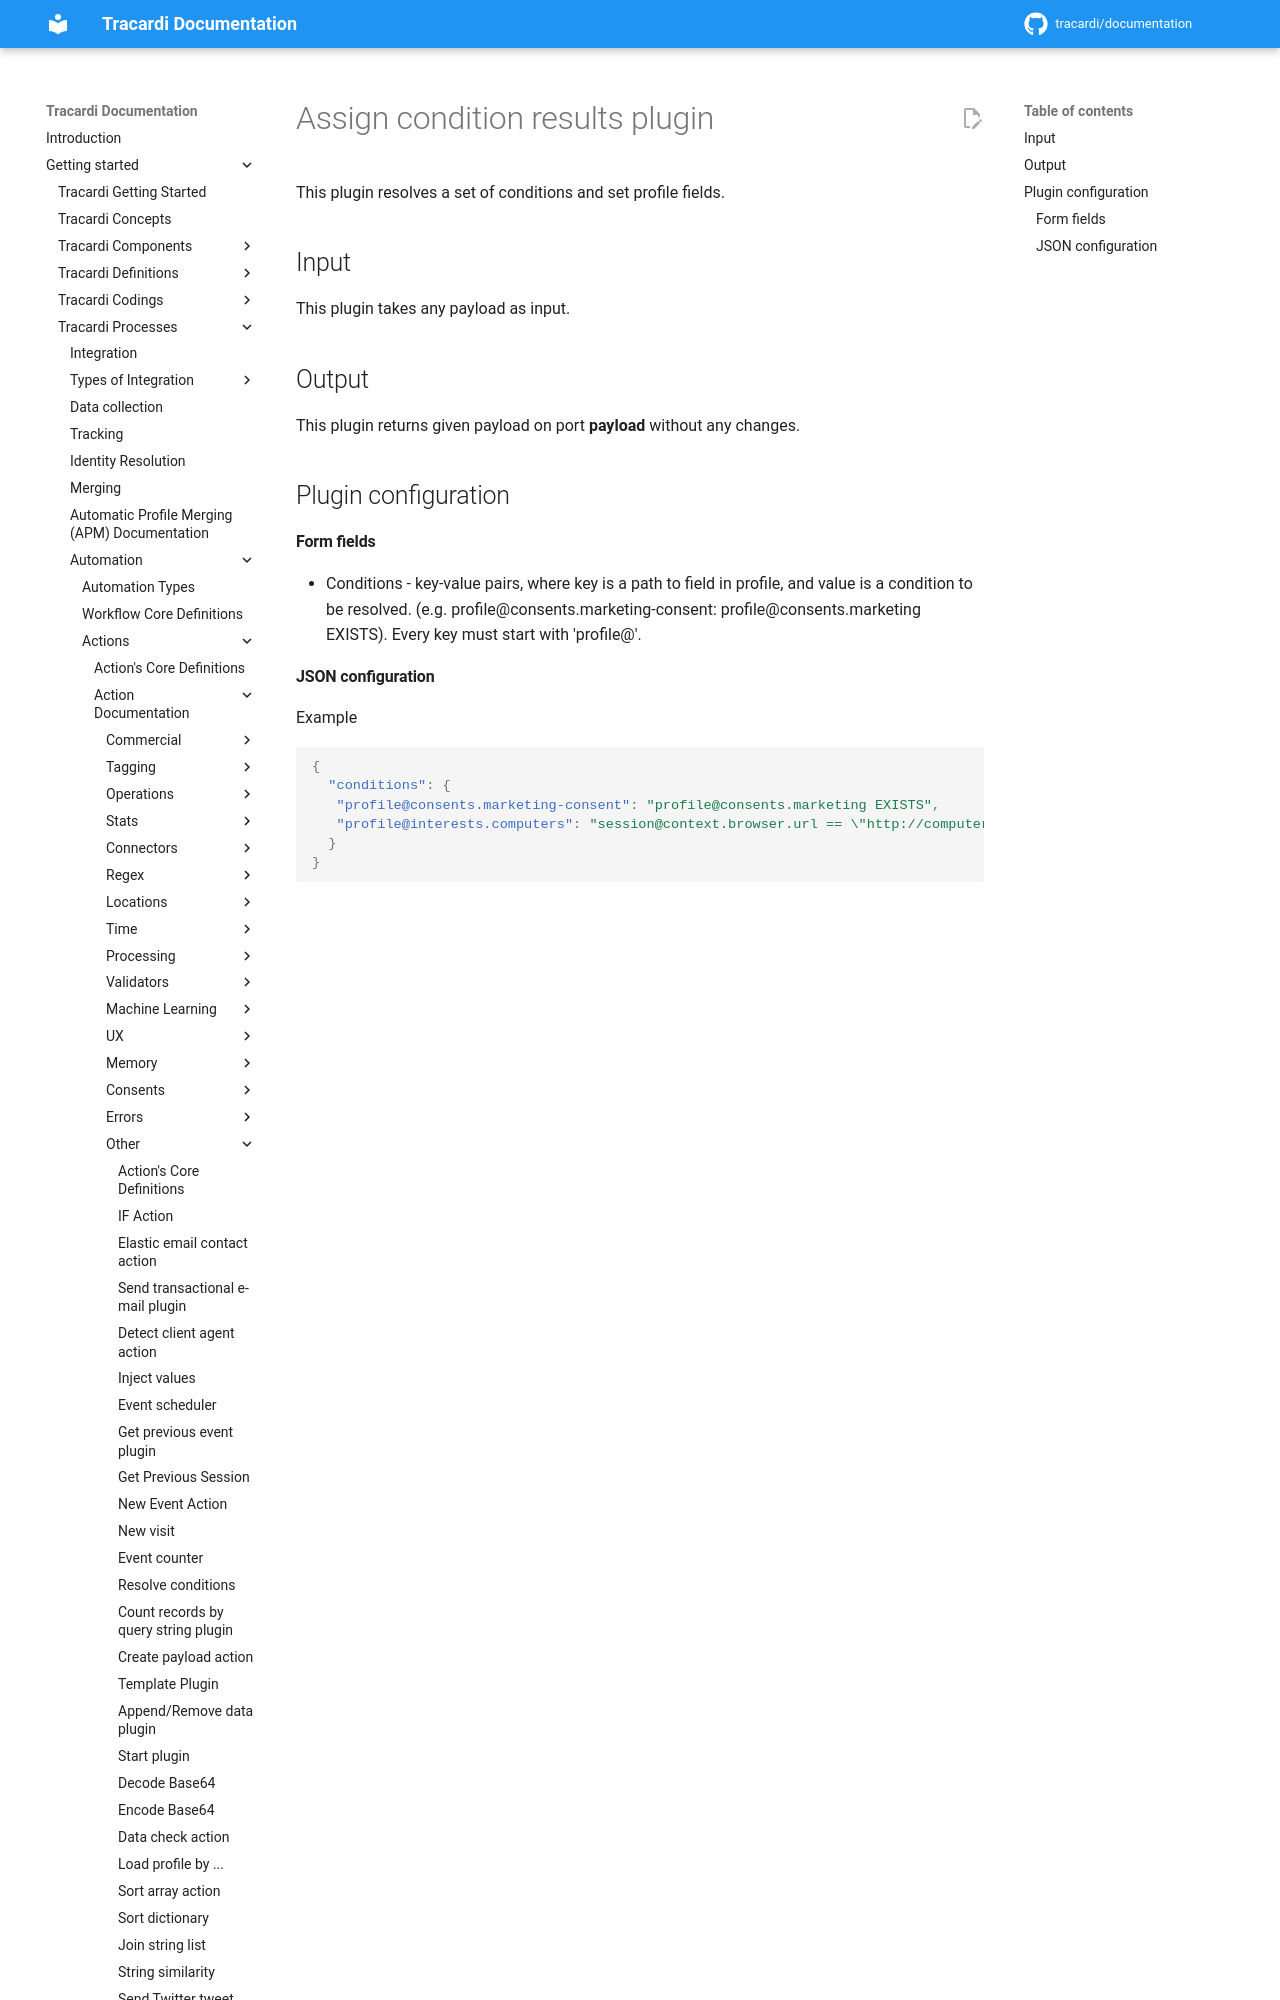

repository: Tracardi/documentation · page: 1.1.x/getting_started/processes/workflow/actions/assign_condition_result_action/index.html · generator: mkdocs

# Assign condition results plugin

This plugin resolves a set of conditions and set profile fields.

## Input

This plugin takes any payload as input.

## Output

This plugin returns given payload on port **payload** without any changes.

## Plugin configuration
